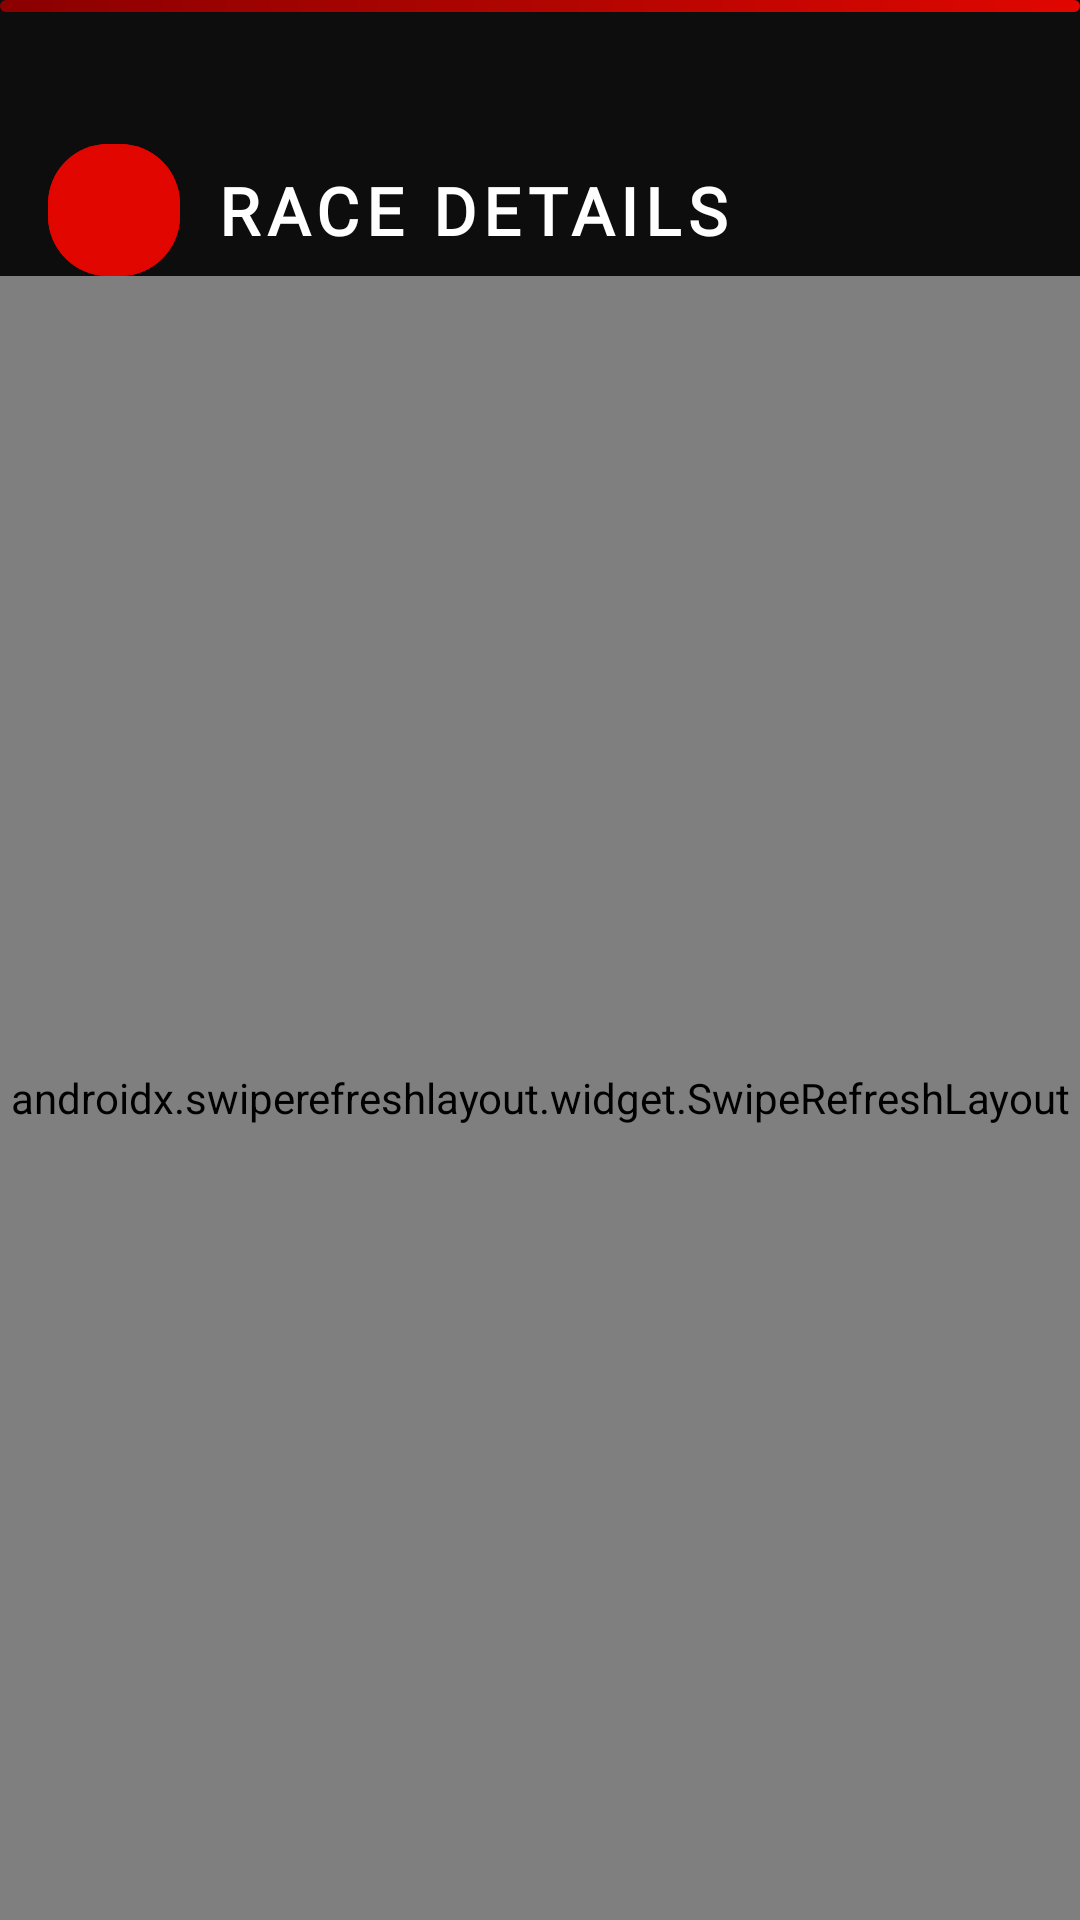

Produce the Android XML layout that renders to this screen, including the resource entries it uses.
<!-- AndroidManifest.xml: application theme Theme.Project_f1 -->
<!-- res/layout/activity_race_details.xml -->
<?xml version="1.0" encoding="utf-8"?>
<androidx.constraintlayout.widget.ConstraintLayout
    xmlns:android="http://schemas.android.com/apk/res/android"
    xmlns:app="http://schemas.android.com/apk/res-auto"
    android:layout_width="match_parent"
    android:layout_height="match_parent">

    <View
        android:id="@+id/topStripe"
        android:layout_width="0dp"
        android:layout_height="4dp"
        android:background="@drawable/gradient_red"
        app:layout_constraintEnd_toEndOf="parent"
        app:layout_constraintStart_toStartOf="parent"
        app:layout_constraintTop_toTopOf="parent" />

    <com.google.android.material.button.MaterialButton
        android:id="@+id/btnBack"
        android:layout_width="44dp"
        android:layout_height="44dp"
        android:layout_marginStart="16dp"
        android:layout_marginTop="48dp"
        android:padding="0dp"
        android:insetLeft="0dp"
        android:insetTop="0dp"
        android:insetRight="0dp"
        android:insetBottom="0dp"
        app:iconPadding="0dp"
        app:iconGravity="textStart"
        android:background="@drawable/bg_glass_card"
        app:icon="@drawable/ic_arrow_back"
        android:contentDescription="Back"
        app:iconTint="#FFFFFF"
        app:cornerRadius="22dp"
        app:layout_constraintStart_toStartOf="parent"
        app:layout_constraintTop_toTopOf="parent" />

    <TextView
        android:id="@+id/tvTitle"
        android:layout_width="0dp"
        android:layout_height="wrap_content"
        android:layout_marginStart="12dp"
        android:layout_marginEnd="16dp"
        android:fontFamily="@font/titillium_web"
        android:textFontWeight="700"
        android:letterSpacing="0.1"
        android:text="RACE DETAILS"
        android:textColor="#FFFFFF"
        android:textSize="22sp"
        app:layout_constraintBottom_toBottomOf="@id/btnBack"
        app:layout_constraintStart_toEndOf="@id/btnBack"
        app:layout_constraintTop_toTopOf="@id/btnBack" />

    <androidx.swiperefreshlayout.widget.SwipeRefreshLayout
        android:id="@+id/swipeRefresh"
        android:layout_width="0dp"
        android:layout_height="0dp"
        app:layout_constraintBottom_toBottomOf="parent"
        app:layout_constraintEnd_toEndOf="parent"
        app:layout_constraintStart_toStartOf="parent"
        app:layout_constraintTop_toBottomOf="@id/btnBack">

        <ScrollView
            android:layout_width="0dp"
            android:layout_height="0dp"
            android:clipToPadding="false"
            android:paddingBottom="24dp"
            android:scrollbars="none"
            app:layout_constraintBottom_toBottomOf="parent"
            app:layout_constraintEnd_toEndOf="parent"
            app:layout_constraintStart_toStartOf="parent"
            app:layout_constraintTop_toBottomOf="@id/btnBack">

        <LinearLayout
            android:id="@+id/detailsContainer"
            android:layout_width="match_parent"
            android:layout_height="wrap_content"
            android:orientation="vertical"
            android:paddingStart="20dp"
            android:paddingEnd="20dp"
            android:paddingTop="20dp" />

        </ScrollView>

    </androidx.swiperefreshlayout.widget.SwipeRefreshLayout>

</androidx.constraintlayout.widget.ConstraintLayout>
<!-- resources referenced by this layout -->
<resources>
  <!-- drawable bg_glass_card (drawable) -->
  <?xml version="1.0" encoding="utf-8"?>
  <layer-list xmlns:android="http://schemas.android.com/apk/res/android">
      
      <item>
          <shape android:shape="rectangle">
              <solid android:color="#0D0D0D"/>
              <corners android:radius="20dp"/>
          </shape>
      </item>
      
      
      <item>
          <shape android:shape="rectangle">
              <solid android:color="#1A1A1A"/>
              <corners android:radius="20dp"/>
          </shape>
      </item>
      
      
      <item>
          <shape android:shape="rectangle">
              <stroke android:width="1dp" android:color="#33E10600"/>
              <corners android:radius="20dp"/>
          </shape>
      </item>
  </layer-list>
  <!-- drawable gradient_red (drawable) -->
  <?xml version="1.0" encoding="utf-8"?>
  <shape xmlns:android="http://schemas.android.com/apk/res/android">
      <gradient
          android:angle="135"
          android:startColor="#E10600"
          android:centerColor="#B00500"
          android:endColor="#8B0000"
          android:type="linear" />
      <corners android:radius="16dp" />
  </shape>
  <style name="Theme.Project_f1" parent="Base.Theme.Project_f1">
          <item name="android:forceDarkAllowed">true</item>
      </style>
  <style name="Base.Theme.Project_f1" parent="Theme.Material3.DayNight.NoActionBar">
          <item name="colorPrimary">#E10600</item>
          <item name="colorPrimaryVariant">#B00500</item>
          <item name="colorOnPrimary">#FFFFFF</item>
          <item name="android:colorBackground">#0D0D0D</item>
          <item name="android:statusBarColor">#0D0D0D</item>
          <item name="android:navigationBarColor">#0D0D0D</item>
          <item name="android:windowLightStatusBar">false</item>
      </style>
</resources>
